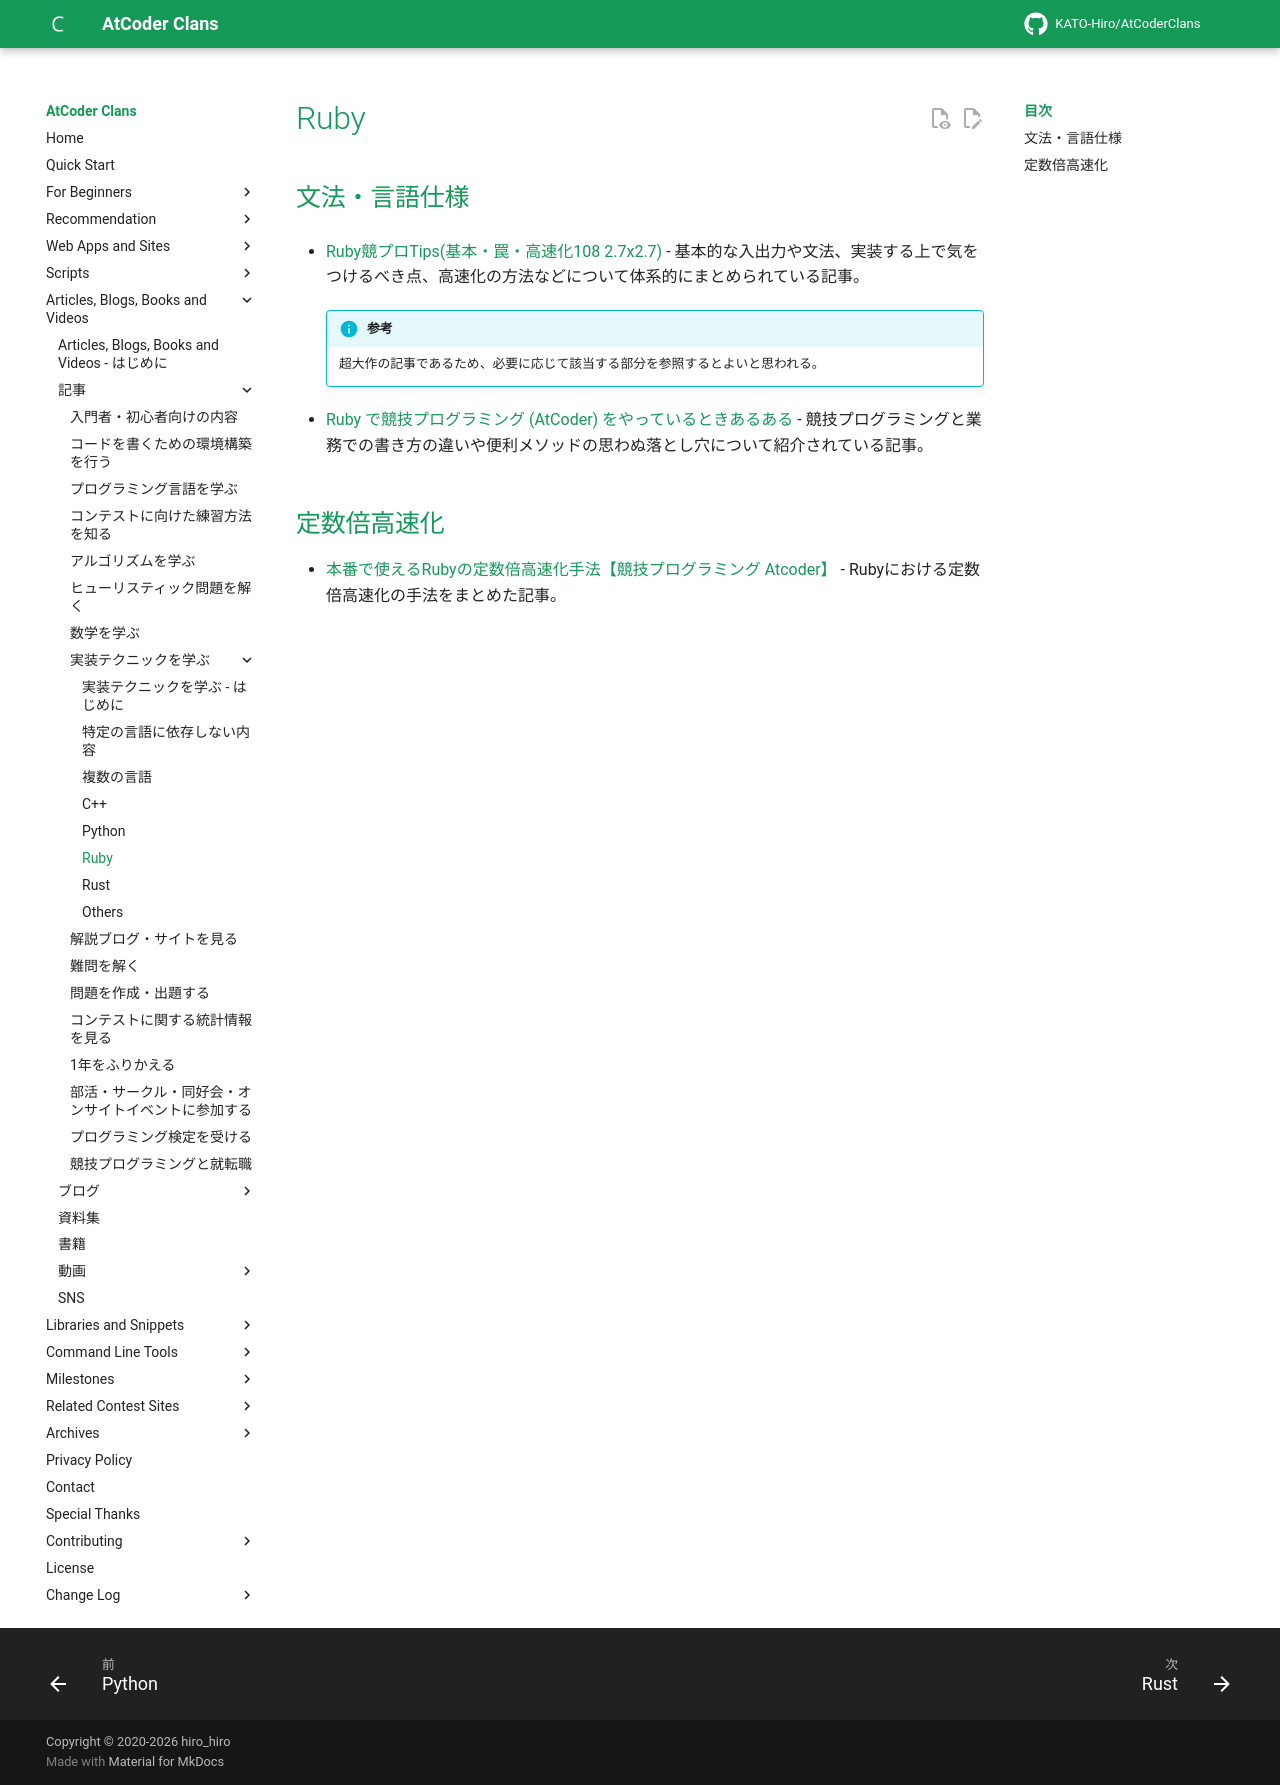

repository: KATO-Hiro/AtCoderClans · page: articles/implementation/ruby/index.html · generator: mkdocs

---
title: Ruby
---

## 文法・言語仕様

- [Ruby競プロTips(基本・罠・高速化108 2.7x2.7)](https://zenn.dev/universato/articles/20201210-z-ruby) - 基本的な入出力や文法、実装する上で気をつけるべき点、高速化の方法などについて体系的にまとめられている記事。

    !!! info "参考"
        超大作の記事であるため、必要に応じて該当する部分を参照するとよいと思われる。

- [Ruby で競技プログラミング (AtCoder) をやっているときあるある](https://zenn.dev/noraworld/articles/competitive-programming-ruby) - 競技プログラミングと業務での書き方の違いや便利メソッドの思わぬ落とし穴について紹介されている記事。

## 定数倍高速化

- [本番で使えるRubyの定数倍高速化手法【競技プログラミング  Atcoder】](https://kona0001.hatenablog.com/entry/2021/06/07/170343) - Rubyにおける定数倍高速化の手法をまとめた記事。
